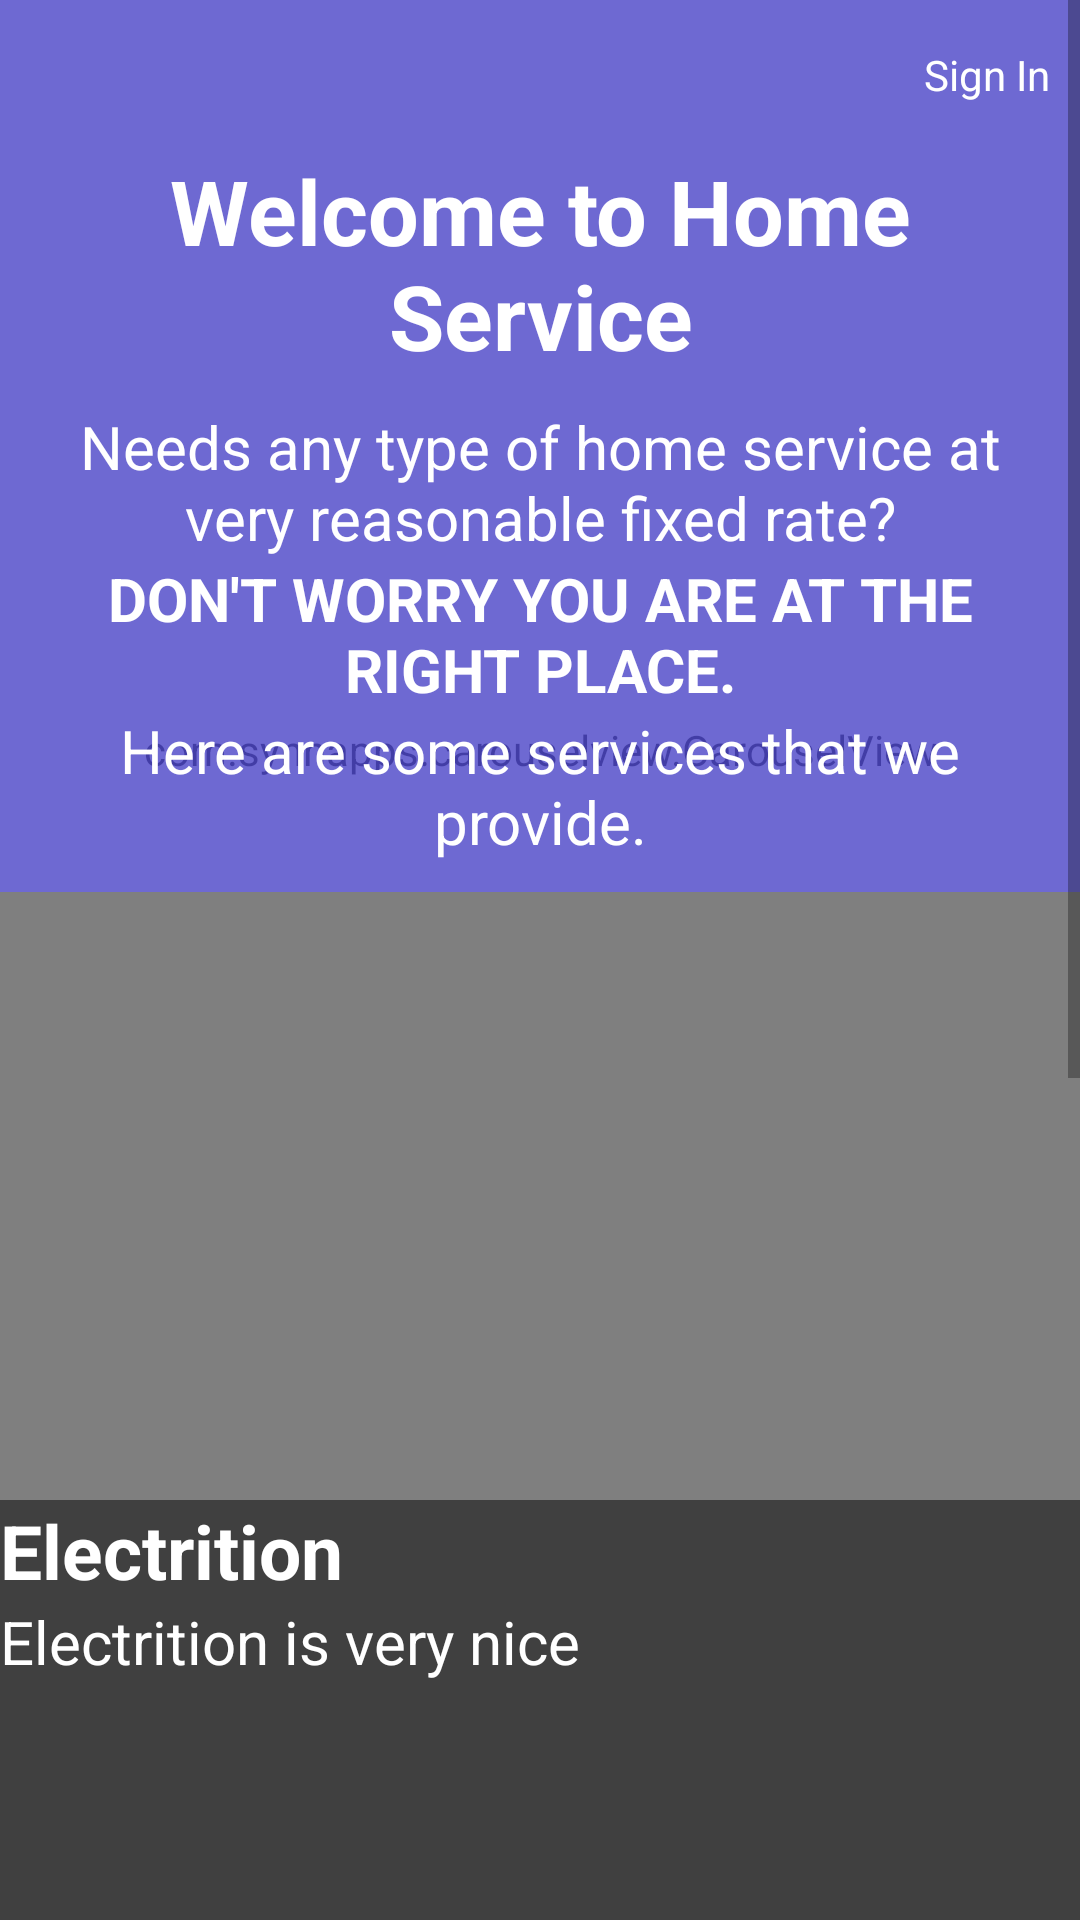

This screen was rendered from an Android layout file. Write that file and the resources it references.
<!-- AndroidManifest.xml: application theme AppTheme -->
<!-- res/layout/activity_main.xml -->
<?xml version="1.0" encoding="utf-8"?>
<ScrollView xmlns:android="http://schemas.android.com/apk/res/android"
    xmlns:app="http://schemas.android.com/apk/res-auto"
    xmlns:tools="http://schemas.android.com/tools"
    android:layout_width="match_parent"
    android:layout_height="match_parent"
    tools:context=".MainActivity">

    <RelativeLayout
        android:layout_width="match_parent"
        android:layout_height="wrap_content">

        <com.synnapps.carouselview.CarouselView
            android:id="@+id/carouselView"
            android:layout_width="match_parent"
            android:layout_height="500dp"
            app:fillColor="#FFFFFF"
            app:pageColor="@android:color/transparent"
            app:radius="6dp"
            app:slideInterval="3000"
            app:strokeColor="#FF777777"
            app:strokeWidth="1dp" />

        <LinearLayout
            android:layout_width="match_parent"
            android:layout_height="wrap_content"
            android:background="#A6665EFF"
            android:orientation="vertical"
            android:padding="10dp">

            <RelativeLayout
                android:layout_width="match_parent"
                android:layout_height="wrap_content">

                <ImageView
                    android:id="@+id/notify"
                    android:layout_width="30dp"
                    android:layout_height="30dp"
                    android:src="@drawable/ic_notifications_white" />

                <TextView
                    android:id="@+id/signin"
                    android:layout_width="wrap_content"
                    android:layout_height="wrap_content"
                    android:layout_alignParentEnd="true"
                    android:layout_alignParentRight="true"
                    android:layout_centerVertical="true"
                    android:text="@string/Signin"
                    android:textColor="@android:color/white" />
            </RelativeLayout>

            <TextView
                android:layout_width="match_parent"
                android:layout_height="wrap_content"
                android:gravity="center_horizontal"
                android:padding="10dp"
                android:text="@string/welcomeMSG"
                android:textColor="@android:color/white"
                android:textSize="30sp"
                android:textStyle="bold" />

            <TextView
                android:layout_width="match_parent"
                android:layout_height="wrap_content"
                android:gravity="center_horizontal"
                android:text="@string/intro"
                android:textColor="@android:color/white"
                android:textSize="20sp" />

            <TextView
                android:layout_width="match_parent"
                android:layout_height="wrap_content"
                android:gravity="center_horizontal"
                android:text="@string/intro2"
                android:textColor="@android:color/white"
                android:textSize="20sp"
                android:textStyle="bold" />

            <TextView
                android:layout_width="match_parent"
                android:layout_height="match_parent"
                android:gravity="center_horizontal"
                android:text="@string/intro3"
                android:textColor="@android:color/white"
                android:textSize="20sp" />

        </LinearLayout>

        <LinearLayout
            android:id="@+id/textCarousal"
            android:layout_below="@+id/carouselView"
            android:background="#404040"
            android:layout_width="match_parent"
            android:layout_height="140dp"
            android:orientation="vertical" >
            <TextView
                android:id="@+id/imageTextHeading"
                android:layout_width="wrap_content"
                android:layout_height="wrap_content"
                android:textColor="#ffff"
                android:textStyle="bold"
                android:textSize="25sp"
                android:text="Electrition"/>
            <TextView
                android:id="@+id/imageText"
                android:layout_width="wrap_content"
                android:layout_height="wrap_content"
                android:textColor="#ffff"
                android:textSize="20sp"
                android:text="Electrition is very nice"/>
        </LinearLayout>



        <RelativeLayout
            android:layout_below="@+id/textCarousal"
            android:layout_width="match_parent"
            android:layout_height="500dp">

        <LinearLayout
            android:id="@+id/leftview"
            android:layout_width="80dp"
            android:layout_height="match_parent"
            android:background="#665EFF"
            android:orientation="horizontal" />

        <LinearLayout
            android:layout_width="match_parent"
            android:layout_height="wrap_content"
            android:layout_toEndOf="@+id/leftview"
            android:layout_toRightOf="@+id/leftview"
            android:orientation="vertical"
            android:padding="10dp">

            <TextView
                android:layout_width="match_parent"
                android:layout_height="wrap_content"
                android:text="@string/needUrgent"
                android:textColor="@android:color/black" />

            <Button
                android:id="@+id/bookHelper"
                android:layout_width="150dp"
                android:layout_height="50dp"
                android:layout_gravity="center_horizontal"
                android:layout_marginTop="30dp"
                android:background="@drawable/custom_button"
                android:text="@string/bookahelper"
                android:textColor="@android:color/white" />

            <TextView
                android:layout_width="match_parent"
                android:layout_height="wrap_content"
                android:layout_marginTop="30dp"
                android:text="@string/needajob"
                android:textColor="@android:color/black" />

            <Button
                android:id="@+id/getJob"
                android:layout_width="150dp"
                android:layout_height="50dp"
                android:layout_gravity="center_horizontal"
                android:layout_marginTop="30dp"
                android:background="@drawable/custom_button"
                android:text="@string/getajob"
                android:textColor="@android:color/white" />

            <Button
                android:id="@+id/ourCharges"
                android:layout_width="150dp"
                android:layout_height="50dp"
                android:layout_gravity="center_horizontal"
                android:layout_marginTop="30dp"
                android:background="@drawable/custom_button"
                android:text="@string/ourcharges"
                android:textColor="@android:color/white" />

            <Button
                android:id="@+id/services"
                android:layout_width="150dp"
                android:layout_height="50dp"
                android:layout_gravity="center_horizontal"
                android:layout_marginTop="30dp"
                android:background="@drawable/custom_button"
                android:text="@string/serives"
                android:textColor="@android:color/white" />

        </LinearLayout>

        </RelativeLayout>

    </RelativeLayout>

</ScrollView>
<!-- resources referenced by this layout -->
<resources>
  <!-- drawable custom_button (drawable) -->
  <?xml version="1.0" encoding="utf-8"?>
  <selector xmlns:android="http://schemas.android.com/apk/res/android">
  
      <item>
          <shape android:shape="rectangle">
              <solid android:color="#665EFF"/>
              <corners android:radius="20dp"/>
          </shape>
      </item>
  
  </selector>
  <string name="Signin">Sign In</string>
  <string name="bookahelper">Book A Helper</string>
  <string name="getajob">Get A Job</string>
  <string name="intro">Needs any type of home service at very reasonable fixed rate?</string>
  <string name="intro2">DON\'T WORRY YOU ARE AT THE RIGHT PLACE.</string>
  <string name="intro3">Here are some services that we provide.</string>
  <string name="needUrgent">Need Urgent home service now? don\'t worry  you just Book A Helper by one tap.</string>
  <string name="needajob">Need a job? You can  provide  services  as a helper too.</string>
  <string name="ourcharges">Our Charges</string>
  <string name="serives">Services</string>
  <string name="welcomeMSG">Welcome to Home Service</string>
  <style name="AppTheme" parent="Theme.AppCompat.Light.NoActionBar">
          
          <item name="colorPrimary">@color/colorPrimary</item>
          <item name="colorPrimaryDark">@color/colorPrimaryDark</item>
          <item name="colorAccent">@color/colorAccent</item>
      </style>
  <color name="colorPrimary">#008577</color>
  <color name="colorPrimaryDark">#00574B</color>
  <color name="colorAccent">#D81B60</color>
</resources>
